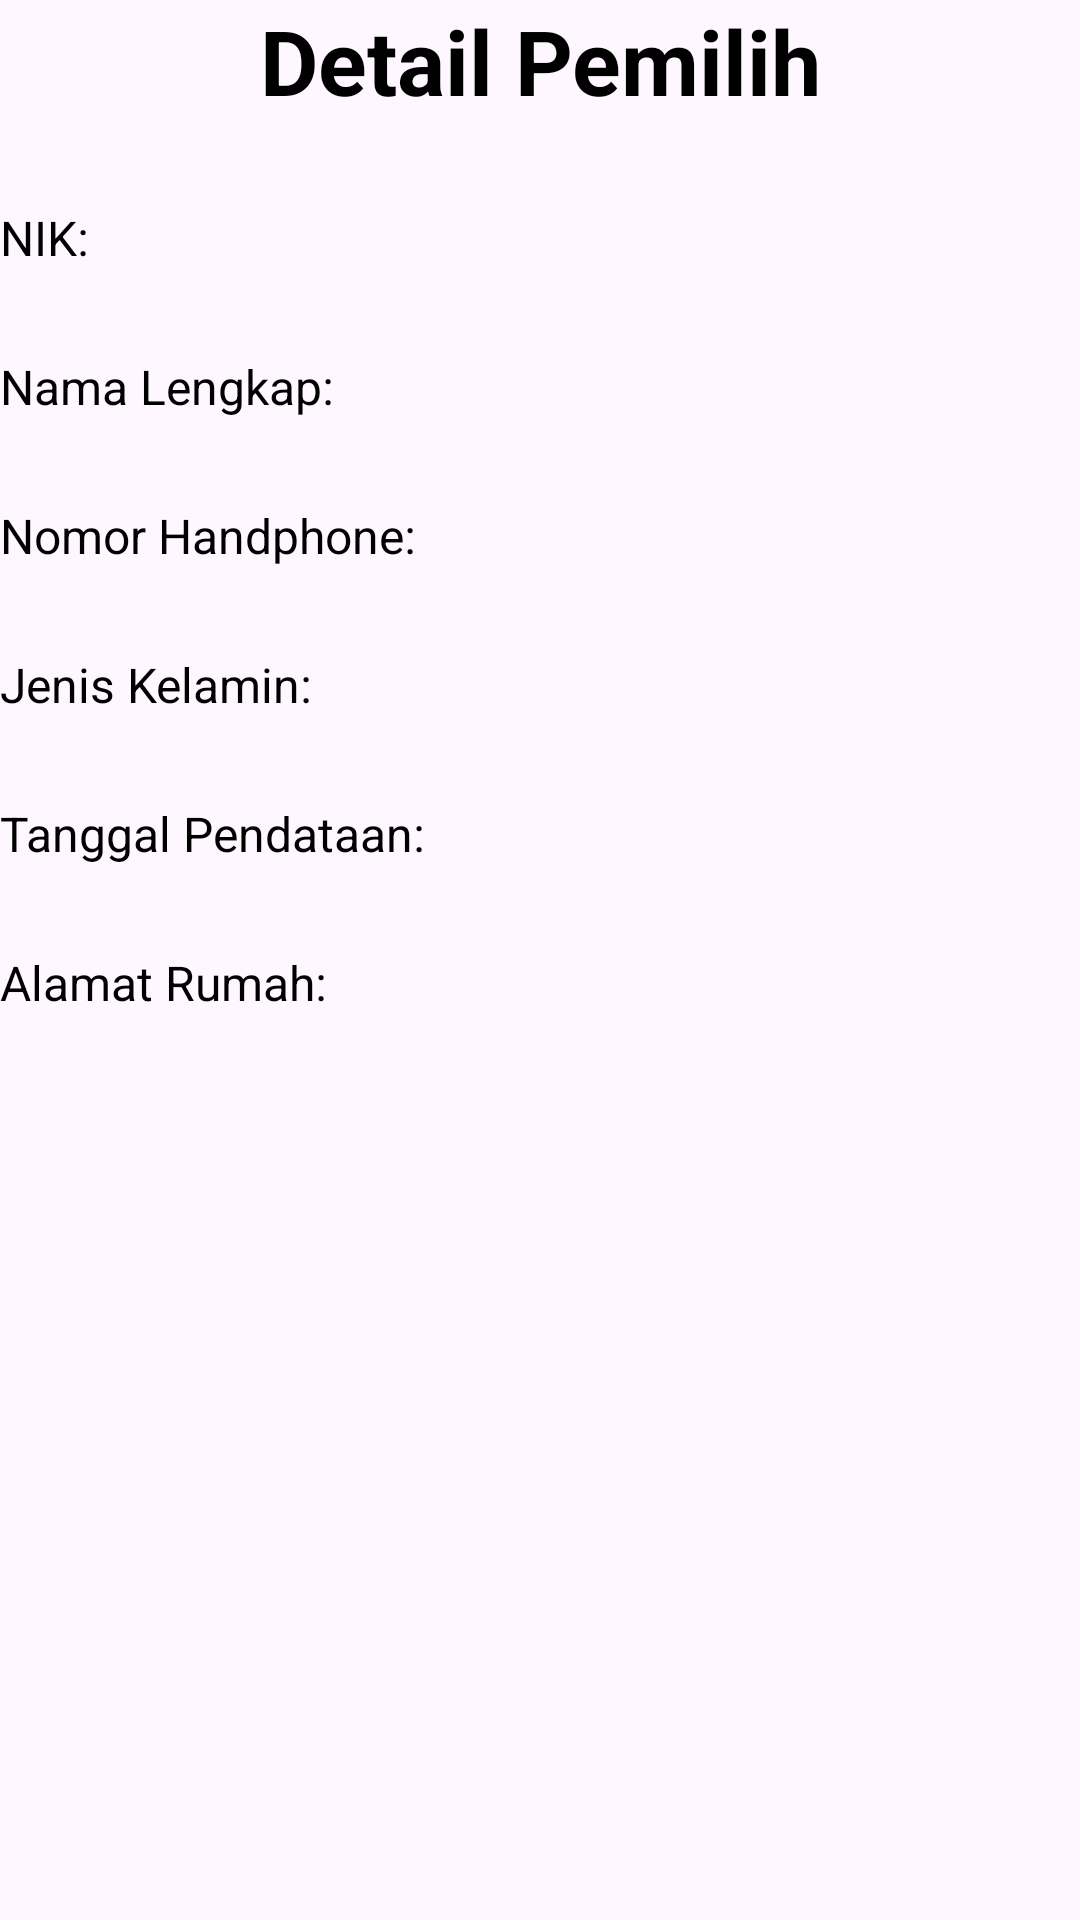

This screen was rendered from an Android layout file. Write that file and the resources it references.
<!-- AndroidManifest.xml: application theme Theme.Eserkom -->
<!-- res/layout/fragment_detail.xml -->
<?xml version="1.0" encoding="utf-8"?>
<RelativeLayout
    xmlns:android="http://schemas.android.com/apk/res/android"
    xmlns:tools="http://schemas.android.com/tools"
    xmlns:app="http://schemas.android.com/apk/res-auto"
    android:layout_width="match_parent"
    android:layout_height="match_parent"
    android:layout_margin="25dp"
    tools:context=".view.DetailFragment">

    <TextView
        android:id="@+id/header_title"
        android:layout_width="match_parent"
        android:layout_height="wrap_content"
        android:text="Detail Pemilih"
        android:textSize="30sp"
        android:textStyle="bold"
        android:textAlignment="center"
        android:textColor="@color/black"/>

    <LinearLayout
        android:layout_below="@id/header_title"
        android:layout_width="match_parent"
        android:layout_height="match_parent"
        android:layout_marginTop="20dp"
        android:orientation="vertical">

        <TextView
            android:id="@+id/textViewNIK"
            android:layout_width="wrap_content"
            android:layout_height="wrap_content"
            android:text="NIK:"
            android:textSize="16sp"
            android:textColor="@android:color/black"
            android:layout_marginTop="8dp"
            android:layout_marginBottom="20dp"/>

        <TextView
            android:id="@+id/textViewNama"
            android:layout_width="wrap_content"
            android:layout_height="wrap_content"
            android:text="Nama Lengkap:"
            android:textSize="16sp"
            android:textColor="@android:color/black"
            android:layout_marginTop="8dp"
            android:layout_marginBottom="20dp"/>

        <TextView
            android:id="@+id/textViewNomorHP"
            android:layout_width="wrap_content"
            android:layout_height="wrap_content"
            android:text="Nomor Handphone:"
            android:textSize="16sp"
            android:textColor="@android:color/black"
            android:layout_marginTop="8dp"
            android:layout_marginBottom="20dp"/>

        <TextView
            android:id="@+id/textViewJenisKelamin"
            android:layout_width="wrap_content"
            android:layout_height="wrap_content"
            android:text="Jenis Kelamin:"
            android:textSize="16sp"
            android:textColor="@android:color/black"
            android:layout_marginTop="8dp"
            android:layout_marginBottom="20dp"/>

        <TextView
            android:id="@+id/textViewTanggal"
            android:layout_width="wrap_content"
            android:layout_height="wrap_content"
            android:text="Tanggal Pendataan:"
            android:textSize="16sp"
            android:textColor="@android:color/black"
            android:layout_marginTop="8dp"
            android:layout_marginBottom="20dp"/>

        <TextView
            android:id="@+id/textViewAlamat"
            android:layout_width="wrap_content"
            android:layout_height="wrap_content"
            android:text="Alamat Rumah:"
            android:textSize="16sp"
            android:textColor="@android:color/black"
            android:layout_marginTop="8dp"
            android:layout_marginBottom="20dp"/>

        <ImageView
            android:id="@+id/imageViewGambar"
            android:layout_width="wrap_content"
            android:layout_height="wrap_content"
            android:layout_gravity="center_horizontal"
            android:layout_marginTop="24dp"
            android:src="@drawable/upload" />

    </LinearLayout>

</RelativeLayout>
<!-- resources referenced by this layout -->
<resources>
  <style name="Theme.Eserkom" parent="Base.Theme.Eserkom" />
  <style name="Base.Theme.Eserkom" parent="Theme.Material3.DayNight.NoActionBar">
          
          
      </style>
  <!-- not gathered from this repository: default colours our renderer supplied (Android Studio template values) -->
  <color name="black">#FF000000</color>
</resources>
